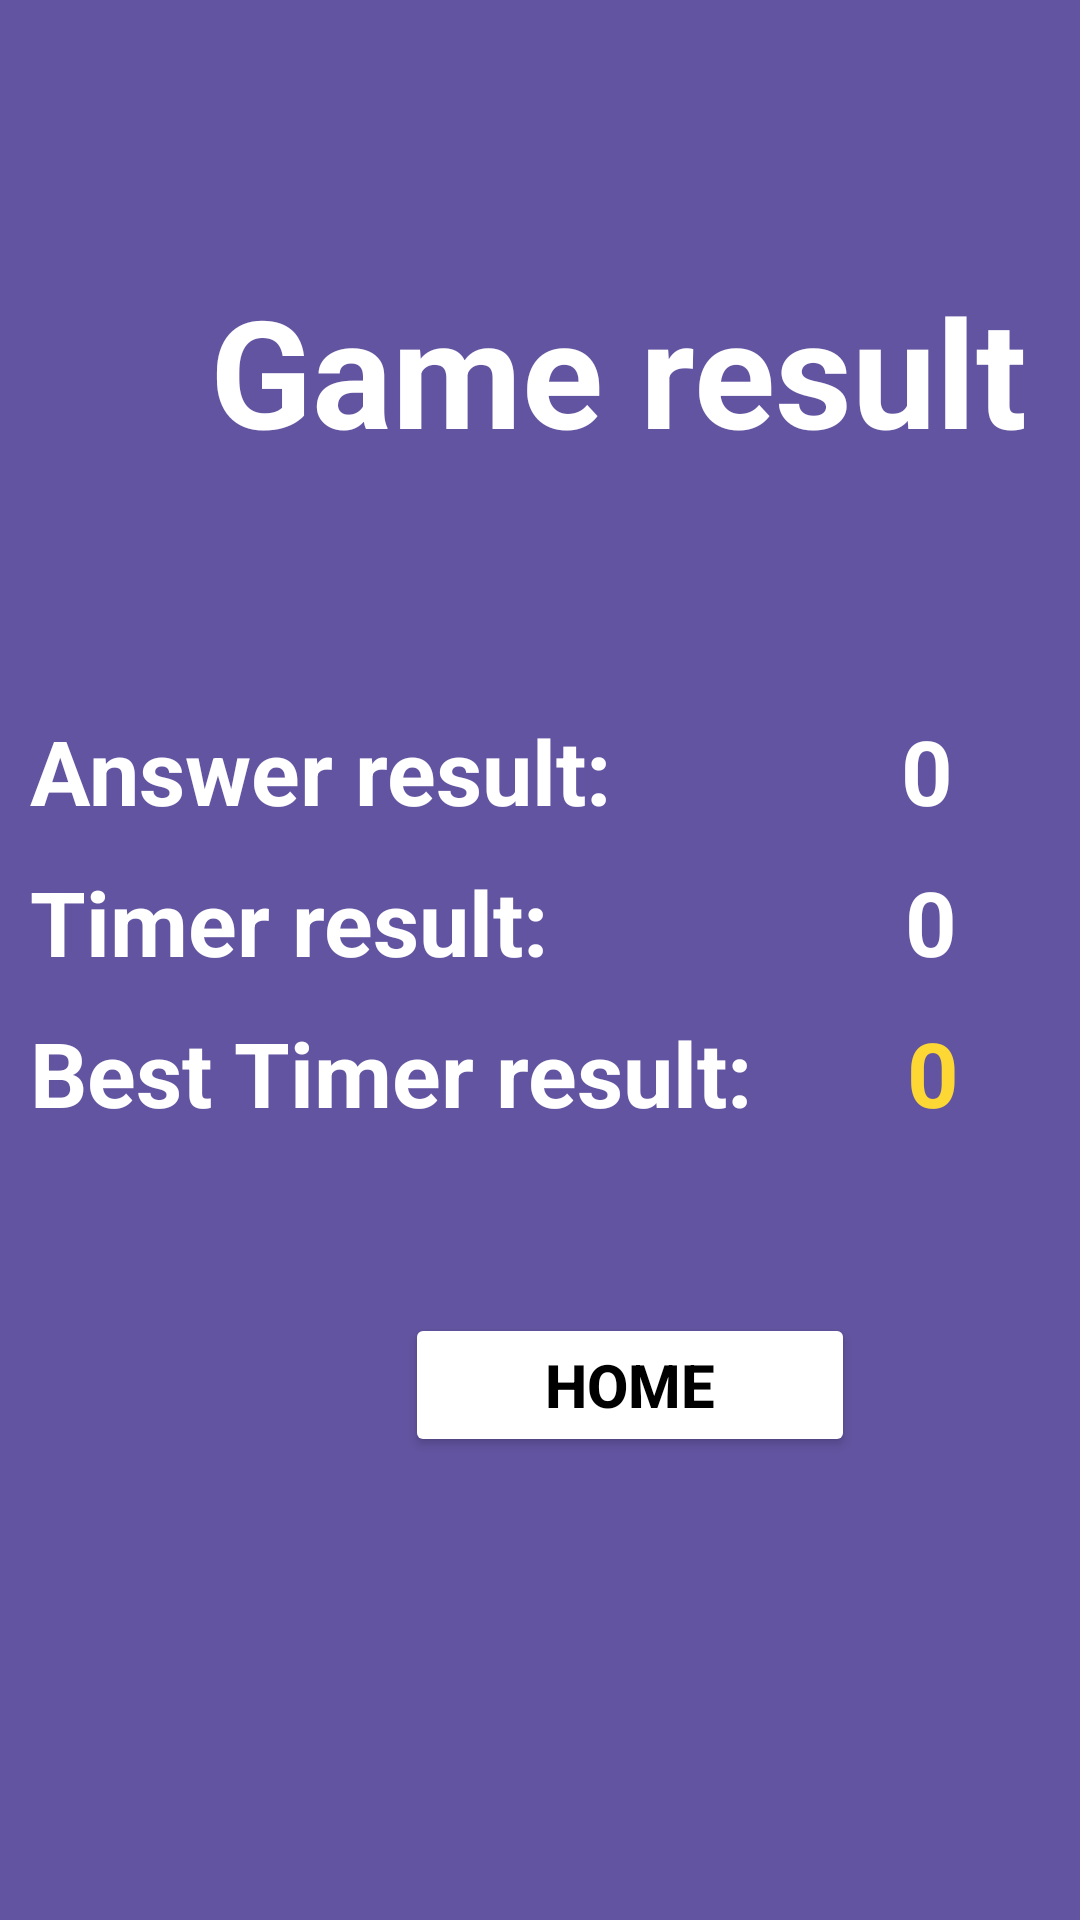

This screen was rendered from an Android layout file. Write that file and the resources it references.
<!-- AndroidManifest.xml: application theme Theme.DatabaseRoom -->
<!-- res/layout/activity_final_brain.xml -->
<?xml version="1.0" encoding="utf-8"?>
<RelativeLayout  xmlns:android="http://schemas.android.com/apk/res/android"
    xmlns:app="http://schemas.android.com/apk/res-auto"
    xmlns:tools="http://schemas.android.com/tools"
    android:layout_width="match_parent"
    android:layout_height="match_parent"
    android:background="#6354A1"
    tools:context=".BrainTrain.finalBrainActivity">


    <LinearLayout
        android:layout_width="wrap_content"
        android:layout_height="wrap_content"
        android:orientation="vertical">

        <TextView
            android:id="@+id/textViewTitle"
            android:layout_width="wrap_content"
            android:layout_height="wrap_content"
            android:layout_marginTop="90dp"
            android:layout_marginLeft="70dp"
            android:text="Game result "
            android:textColor="@color/white"
            android:textSize="50dp"
            android:textStyle="bold"
            app:layout_constraintEnd_toEndOf="parent"
            app:layout_constraintHorizontal_bias="0.496"
            app:layout_constraintStart_toStartOf="parent"
            app:layout_constraintTop_toTopOf="parent" />



        <LinearLayout
            android:layout_width="wrap_content"
            android:layout_height="wrap_content"
            android:orientation="horizontal"
            android:layout_centerHorizontal="true"
            android:layout_marginTop="80dp"
            android:layout_marginLeft="10dp">

            <TextView
                android:id="@+id/answersRes"
                android:layout_width="wrap_content"
                android:layout_height="wrap_content"
                android:text="Answer result:           "
                android:textColor="@color/white"
                android:textSize="30dp"
                android:textStyle="bold"
                tools:layout_editor_absoluteX="39dp" />
            <TextView
                android:id="@+id/textViewResult"
                android:layout_width="wrap_content"
                android:layout_height="wrap_content"
                android:layout_marginStart="16dp"
                android:text="0"
                android:textColor="@color/white"
                android:textSize="30dp"
                android:textStyle="bold"
                />

        </LinearLayout>

        <LinearLayout
            android:layout_width="wrap_content"
            android:layout_height="wrap_content"
            android:layout_marginTop="10dp"
            android:layout_marginLeft="10dp">

            <TextView
                android:id="@+id/answersTimer"
                android:layout_width="wrap_content"
                android:layout_height="wrap_content"
                android:text="Timer result:              "
                android:textColor="@color/white"
                android:textSize="30dp"
                android:textStyle="bold"
                />
            <TextView
                android:id="@+id/textViewResultTimer"
                android:layout_width="wrap_content"
                android:layout_height="wrap_content"
                android:layout_marginStart="16dp"
                android:text="0"
                android:textColor="@color/white"
                android:textSize="30dp"
                android:textStyle="bold"
                />

        </LinearLayout>

        <LinearLayout
            android:layout_width="wrap_content"
            android:layout_height="wrap_content"
            android:layout_marginTop="10dp"
            android:layout_marginLeft="10dp">

            <TextView
                android:id="@+id/answersBestTimer"
                android:layout_width="wrap_content"
                android:layout_height="wrap_content"
                android:text="Best Timer result:       "
                android:textColor="@color/white"
                android:textSize="30dp"
                android:textStyle="bold"
                />

            <TextView
                android:id="@+id/textViewBestResult"
                android:layout_width="wrap_content"
                android:layout_height="wrap_content"
                android:text="0"
                android:textColor="#FDD835"
                android:textSize="30dp"
                android:textStyle="bold"
                />

        </LinearLayout>


        <Button
            android:layout_marginTop="60dp"
            android:layout_marginLeft="135dp"
            android:id="@+id/buttonPlay"
            android:layout_width="150dp"
            android:layout_height="wrap_content"
            android:backgroundTint="#FFFFFF"
            android:onClick="toStartBrainActivity"
            android:text="Home"
            android:textColor="@color/black"
            android:textSize="20dp"
            android:textStyle="bold"
            />


    </LinearLayout>








</RelativeLayout>
<!-- resources referenced by this layout -->
<resources>
  <color name="black">#FF000000</color>
  <color name="white">#FFFFFFFF</color>
  <style name="Theme.DatabaseRoom" parent="Base.Theme.DatabaseRoom" />
  <style name="Base.Theme.DatabaseRoom" parent="Theme.Material3.Light">
          
          
      </style>
</resources>
